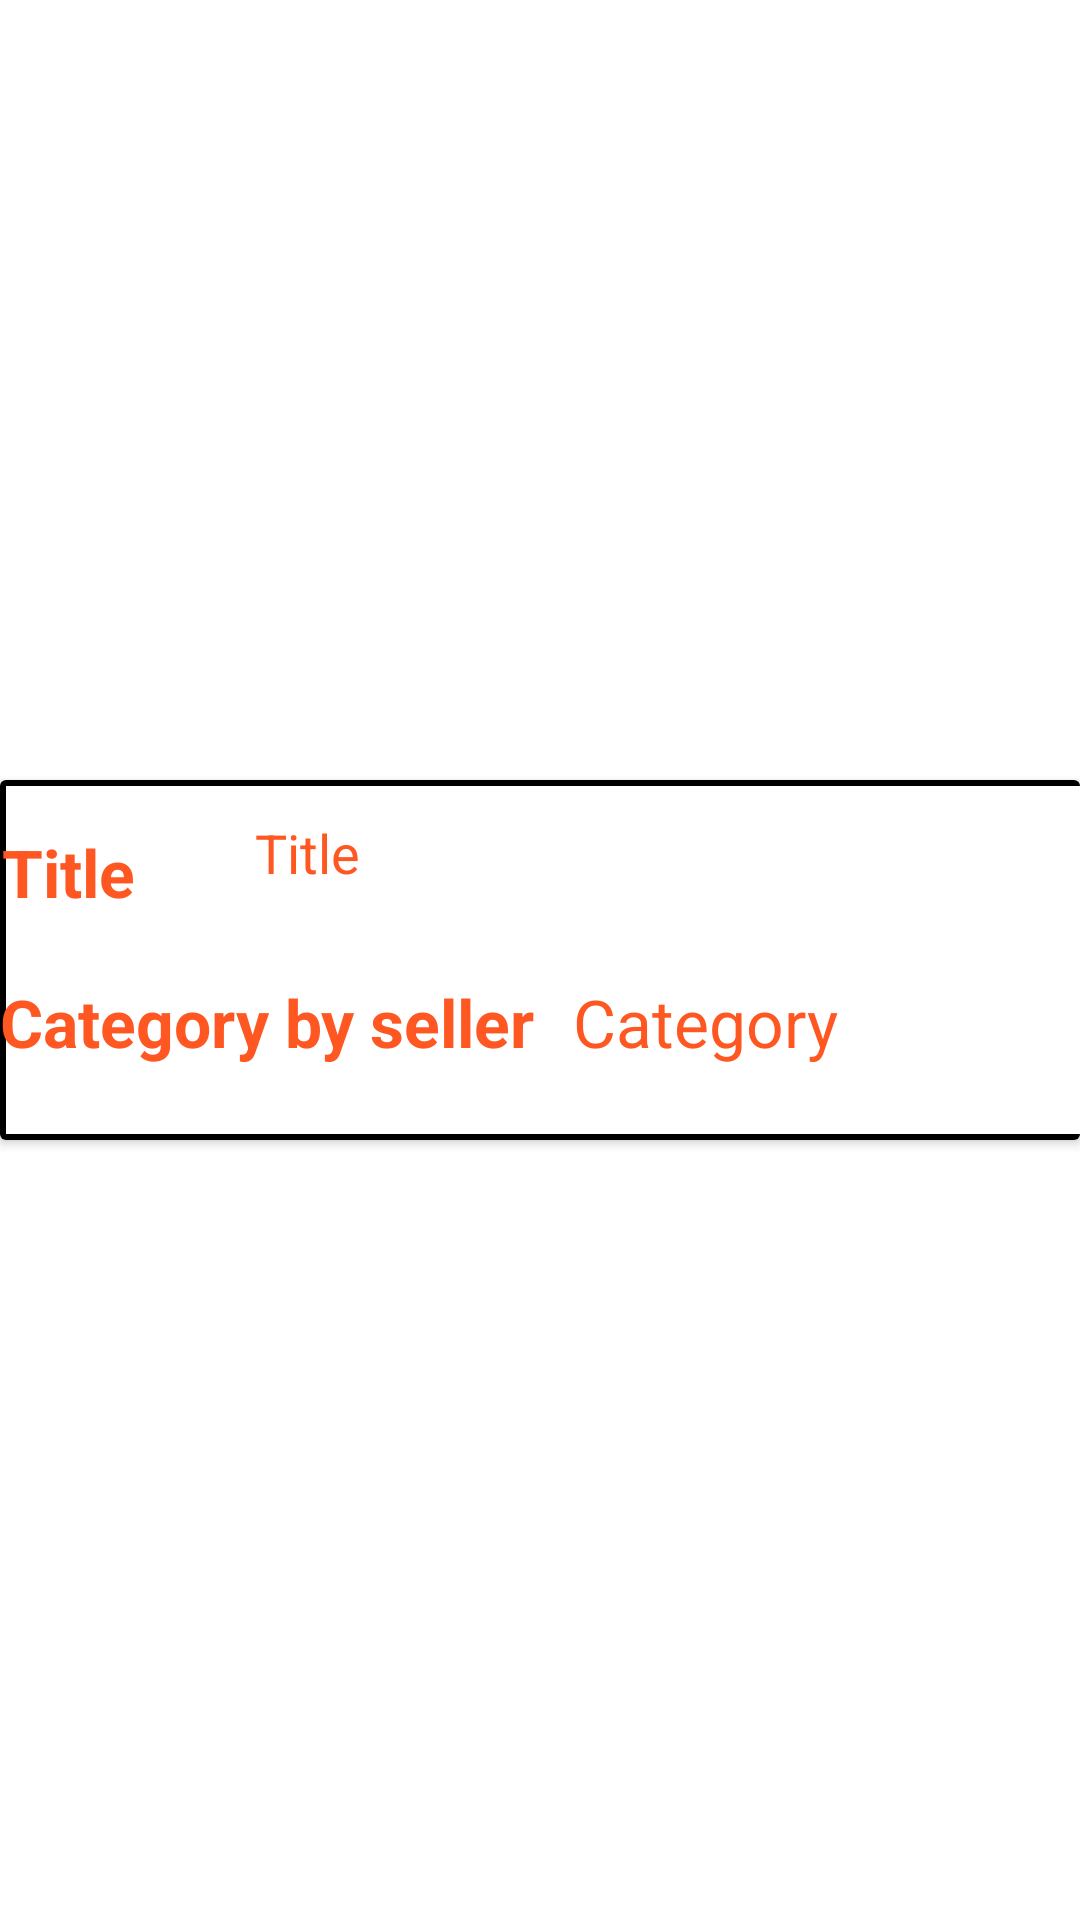

Produce the Android XML layout that renders to this screen, including the resource entries it uses.
<!-- AndroidManifest.xml: application theme Theme.BarterSystemApp -->
<!-- res/layout/my_row.xml -->
<?xml version="1.0" encoding="utf-8"?>
<androidx.constraintlayout.widget.ConstraintLayout xmlns:android="http://schemas.android.com/apk/res/android"
    xmlns:app="http://schemas.android.com/apk/res-auto"
    xmlns:tools="http://schemas.android.com/tools"
    android:id="@+id/mainLayout"
    android:layout_width="match_parent"
    android:layout_height="wrap_content"
    android:layout_margin="3dp"
    android:background="#FFFFFF"
    android:orientation="vertical">

    <androidx.cardview.widget.CardView
        android:layout_width="match_parent"
        android:layout_height="120dp"

        app:layout_constraintBottom_toBottomOf="parent"
        app:layout_constraintEnd_toEndOf="parent"
        app:layout_constraintStart_toStartOf="parent"
        app:layout_constraintTop_toTopOf="parent">

        <androidx.constraintlayout.widget.ConstraintLayout
            android:layout_width="399dp"
            android:layout_height="120dp"
            android:layout_gravity="left"
            android:background="@drawable/border"
            android:theme="@style/Platform.MaterialComponents.Light"
            >

            <TextView
                android:id="@+id/titleSearch"
                android:layout_width="309dp"
                android:layout_height="46dp"
                android:layout_marginTop="12dp"
                android:text="Title"
                android:textColor="#FF5722"
                android:textSize="18sp"
                app:layout_constraintEnd_toEndOf="parent"
                app:layout_constraintHorizontal_bias="0.944"
                app:layout_constraintStart_toStartOf="parent"
                app:layout_constraintTop_toTopOf="parent" />

            <TextView
                android:id="@+id/textView"
                android:layout_width="71dp"
                android:layout_height="42dp"
                android:layout_marginTop="16dp"
                android:text="Title"
                android:textColor="#FF5722"
                android:textSize="22sp"
                android:textStyle="bold"
                app:layout_constraintEnd_toStartOf="@+id/titleSearch"
                app:layout_constraintHorizontal_bias="0.055"
                app:layout_constraintStart_toStartOf="parent"
                app:layout_constraintTop_toTopOf="parent" />

            <TextView
                android:id="@+id/categorySearch"
                android:layout_width="192dp"
                android:layout_height="42dp"
                android:layout_marginEnd="16dp"
                android:text="Category"
                android:textColor="#FF5722"
                android:textSize="22sp"
                app:layout_constraintBottom_toBottomOf="parent"
                app:layout_constraintEnd_toEndOf="parent"
                app:layout_constraintTop_toTopOf="parent"
                app:layout_constraintVertical_bias="0.846" />

            <TextView
                android:id="@+id/textView2"
                android:layout_width="179dp"
                android:layout_height="51dp"
                android:text="Category by seller"
                android:textColor="#FF5722"
                android:textSize="22sp"
                android:textStyle="bold"
                app:layout_constraintBottom_toBottomOf="parent"
                app:layout_constraintStart_toStartOf="parent"
                app:layout_constraintTop_toTopOf="parent"
                app:layout_constraintVertical_bias="0.956" />
        </androidx.constraintlayout.widget.ConstraintLayout>
    </androidx.cardview.widget.CardView>
</androidx.constraintlayout.widget.ConstraintLayout>
<!-- resources referenced by this layout -->
<resources>
  <!-- drawable border (drawable) -->
  <?xml version="1.0" encoding="utf-8"?>
  <shape xmlns:android="http://schemas.android.com/apk/res/android">
  
      <stroke
          android:width="2sp"
          android:color="@color/black"
          />
  
  </shape>
  <style name="Theme.BarterSystemApp" parent="Theme.MaterialComponents.DayNight.NoActionBar">
          
          <item name="colorPrimary">@color/purple_500</item>
          <item name="colorPrimaryVariant">@color/purple_700</item>
          <item name="colorOnPrimary">@color/white</item>
          
          <item name="colorSecondary">@color/teal_200</item>
          <item name="colorSecondaryVariant">@color/teal_700</item>
          <item name="colorOnSecondary">@color/black</item>
          
          <item name="android:statusBarColor" tools:targetApi="l">?attr/colorPrimaryVariant</item>
          
      </style>
  <!-- not gathered from this repository: default colours our renderer supplied (Android Studio template values) -->
  <color name="purple_500">#FF6200EE</color>
  <color name="purple_700">#FF3700B3</color>
  <color name="teal_200">#FF03DAC5</color>
  <color name="teal_700">#FF018786</color>
  <color name="black">#FF000000</color>
  <color name="white">#FFFFFFFF</color>
</resources>
